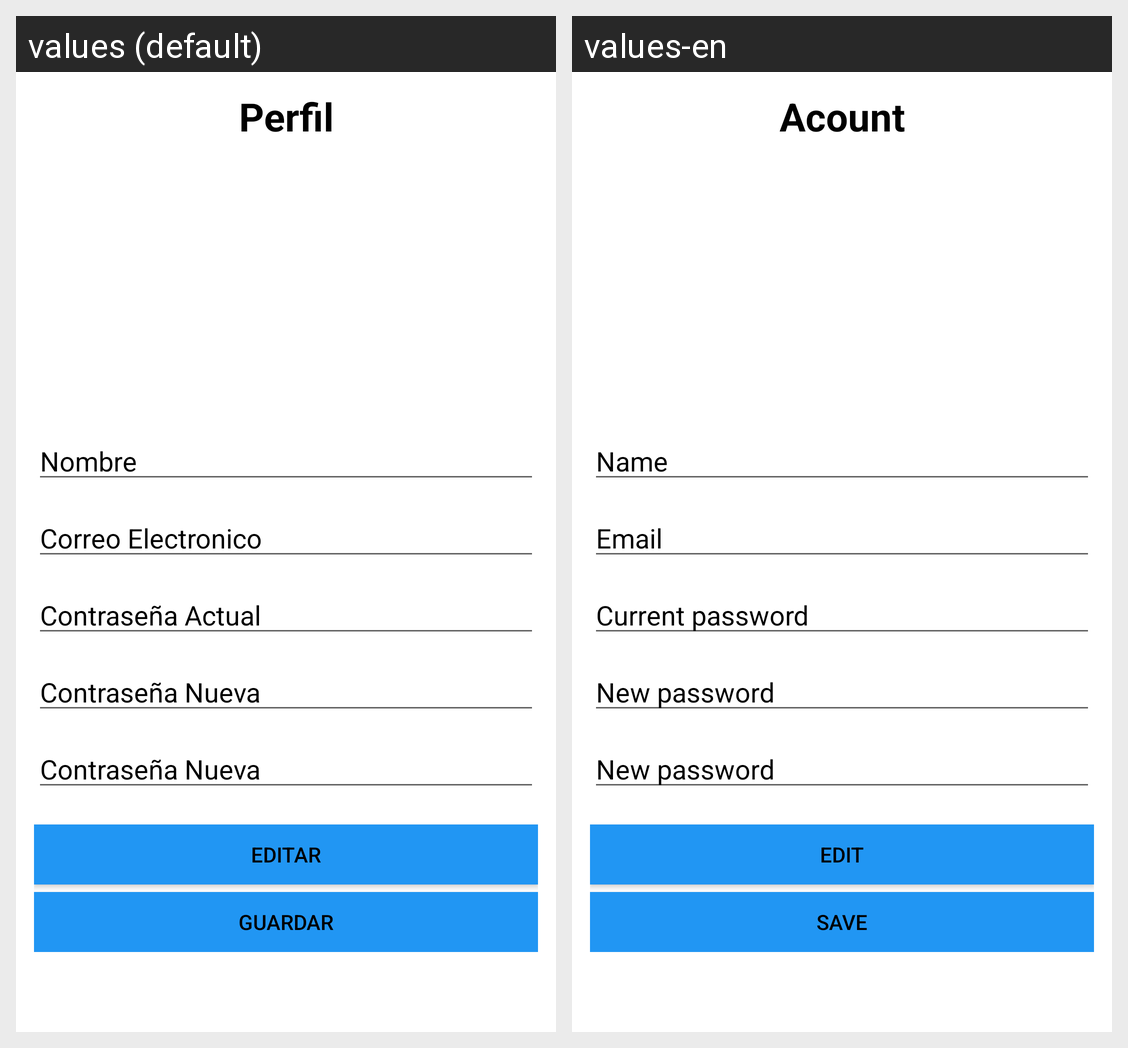

Strings drawn on this Android screen and how each of the app's shown locales translates them:
Android screen res/layout/fragment_perfil.xml rendered under 2 locales, left to right: values (default), values-en. Device: Nexus 5 (rendered at 1080×1920; each locale shown at half size, 540×960, under a caption strip naming it); theme Theme.LaCasaNostraAPK.
Strings drawn on this screen, with the default value and each locale's value (text and hints the layout hard-codes, and strings that could not be matched under every locale, appear in the picture but are not listed):

perfil
  values: Perfil
  values-en: Acount

nombre
  values: Nombre
  values-en: Name

correo_electronico
  values: Correo Electronico
  values-en: Email

contrase_a_actual
  values: Contraseña Actual
  values-en: Current password

contrase_a_nueva
  values: Contraseña Nueva
  values-en: New password

editar
  values: Editar
  values-en: Edit

guardar
  values: Guardar
  values-en: Save
